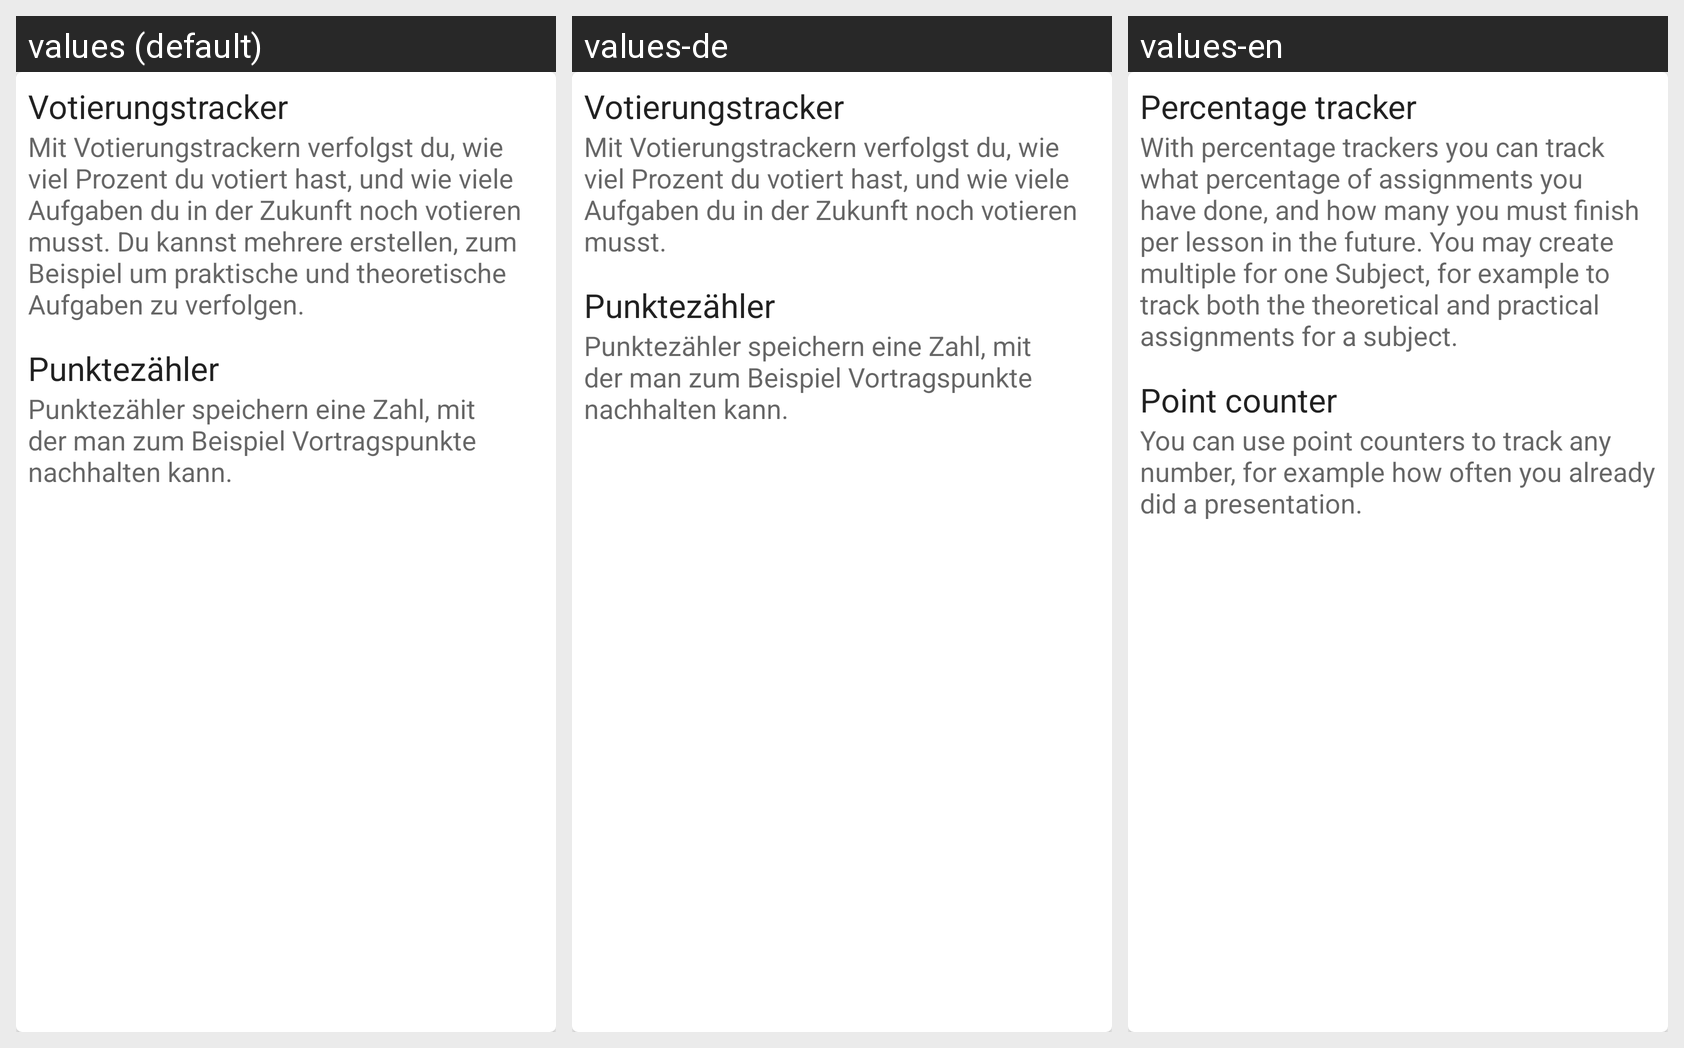

The Android screen above is rendered under several locales of the same app. Produce the string resources it draws, with the default and per-locale values.
Android screen res/layout/subject_creator_unified_list_tutorial.xml rendered under 3 locales, left to right: values (default), values-de, values-en. Device: Nexus 5 (rendered at 1080×1920; each locale shown at half size, 540×960, under a caption strip naming it); theme CustomAppTheme.
Strings drawn on this screen, with the default value and each locale's value (text and hints the layout hard-codes, and strings that could not be matched under every locale, appear in the picture but are not listed):

percentage_tracker
  values: Votierungstracker
  values-de: Votierungstracker
  values-en: Percentage tracker

percentage_tracker_tutorial_description
  values: Mit Votierungstrackern verfolgst du, wie viel Prozent du votiert hast, und wie viele Aufgaben du in der Zukunft noch votieren musst. Du kannst mehrere erstellen, zum Beispiel um praktische und theoretische Aufgaben zu verfolgen.
  values-de: Mit Votierungstrackern verfolgst du, wie viel Prozent du votiert hast, und wie viele Aufgaben du in der Zukunft noch votieren musst.
  values-en: With percentage trackers you can track what percentage of assignments you have done, and how many you must finish per lesson in the future. You may create multiple for one Subject, for example to track both the theoretical and practical assignments for a subject.

point_counter
  values: Punktezähler
  values-de: Punktezähler
  values-en: Point counter

point_counter_tutorial_description
  values: Punktezähler speichern eine Zahl, mit der man zum Beispiel Vortragspunkte nachhalten kann.
  values-de: Punktezähler speichern eine Zahl, mit der man zum Beispiel Vortragspunkte nachhalten kann.
  values-en: You can use point counters to track any number, for example how often you already did a presentation.
